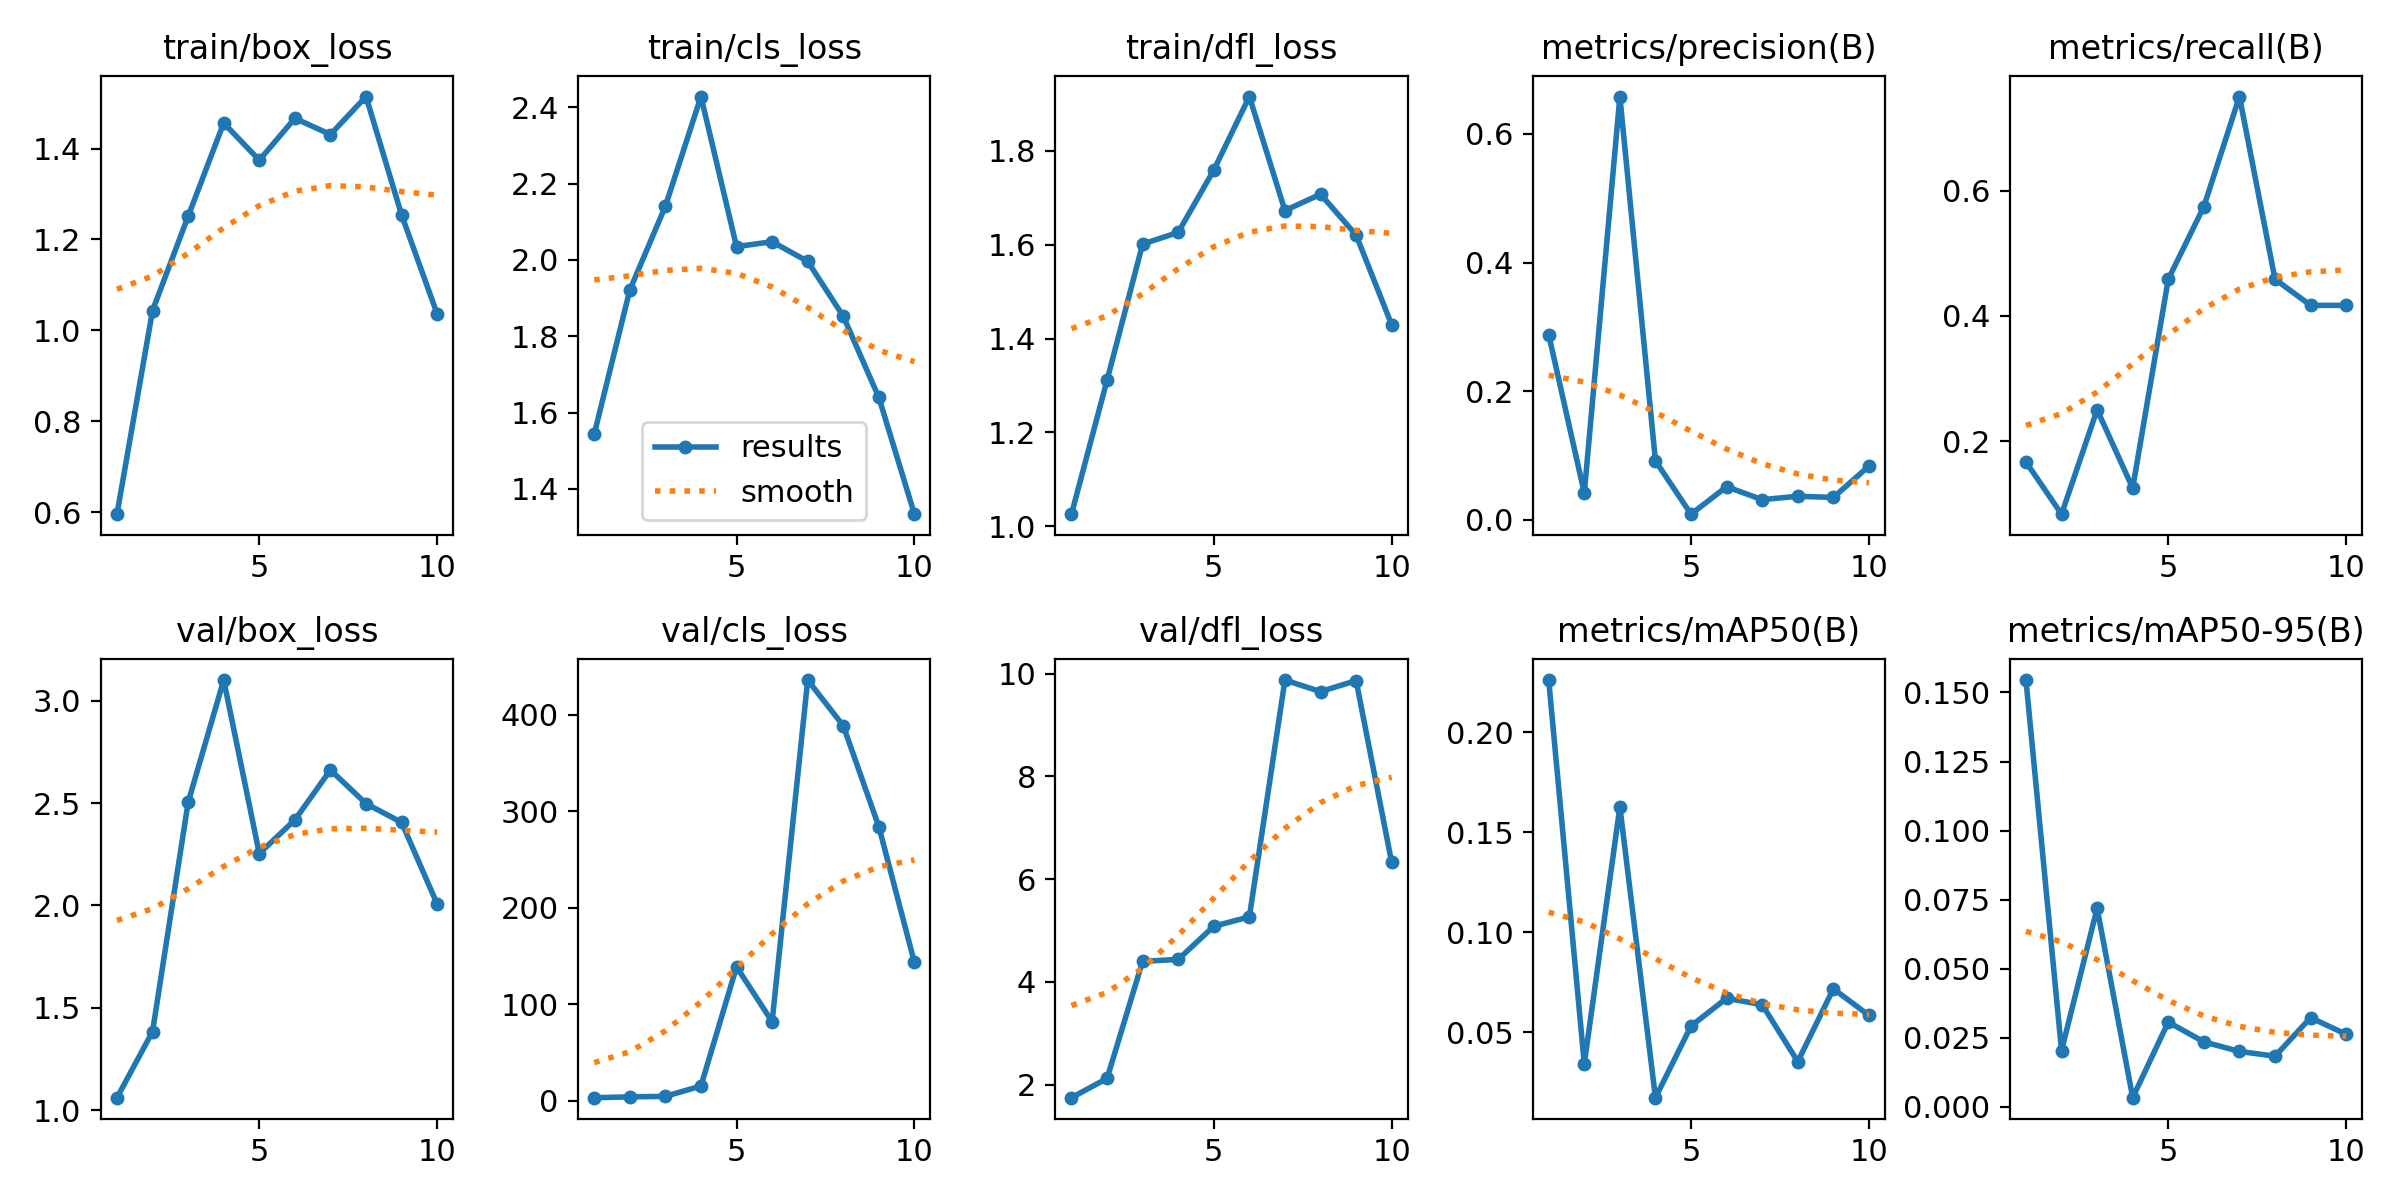

Data behind this chart, as committed beside it:
epoch, train/box_loss, train/cls_loss, train/dfl_loss, metrics/precision(B), metrics/recall(B), metrics/mAP50(B), metrics/mAP50-95(B), val/box_loss, val/cls_loss, val/dfl_loss, lr/pg0, lr/pg1, lr/pg2
1, 0.5958, 1.543, 1.026, 0.2878, 0.1667, 0.2261, 0.1545, 1.062, 3.156, 1.746, 0.0982, 0.0002, 0.0002
2, 1.044, 1.921, 1.311, 0.04142, 0.08333, 0.03424, 0.02036, 1.384, 3.963, 2.12, 0.09549, 0.0004879, 0.0004879
3, 1.251, 2.141, 1.601, 0.6582, 0.25, 0.1626, 0.07188, 2.503, 4.535, 4.4, 0.09272, 0.0007244, 0.0007244
4, 1.456, 2.428, 1.626, 0.09137, 0.125, 0.01741, 0.00329, 3.1, 15.23, 4.438, 0.08988, 0.0008756, 0.0008756
5, 1.374, 2.035, 1.759, 0.00849, 0.4583, 0.05323, 0.03066, 2.253, 138.8, 5.083, 0.08692, 0.0009212, 0.0009212
6, 1.466, 2.048, 1.916, 0.0512, 0.5744, 0.06708, 0.02349, 2.417, 81.93, 5.266, 0.08386, 0.0008585, 0.0008585
7, 1.431, 1.996, 1.673, 0.03106, 0.75, 0.06383, 0.02004, 2.661, 436.1, 9.876, 0.0807, 0.0007041, 0.0007041
8, 1.514, 1.852, 1.708, 0.03639, 0.4583, 0.03544, 0.01831, 2.497, 388.7, 9.652, 0.07749, 0.0004923, 0.0004923
9, 1.254, 1.639, 1.621, 0.0345, 0.4167, 0.07179, 0.03225, 2.405, 284, 9.865, 0.07427, 0.0002718, 0.0002718
10, 1.036, 1.333, 1.429, 0.08333, 0.4167, 0.05854, 0.02624, 2.007, 143.3, 6.326, 0.0711, 9.9258e-05, 9.9258e-05
